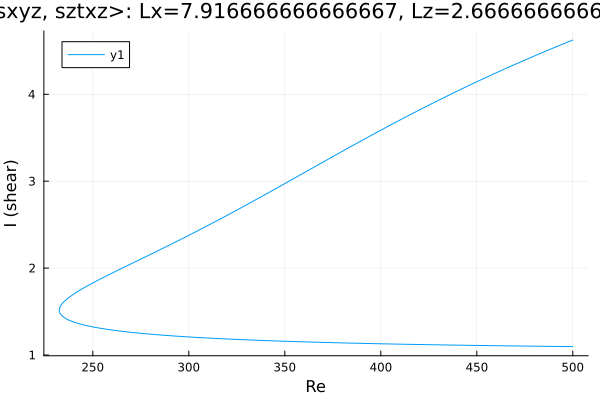

The table this chart was drawn from, first rows:
Re, shear
500.0, 4.624
499.5, 4.619
498.1, 4.607
496.7, 4.594
495.3, 4.582
493.9, 4.569
492.4, 4.556
491, 4.543
489.6, 4.53
488.2, 4.517
486.8, 4.504
485.4, 4.491
484, 4.478
482.5, 4.465
481.1, 4.451
479.7, 4.438
478.3, 4.425
476.9, 4.411
475.7, 4.4
474.3, 4.386
472.9, 4.373
471.4, 4.359
470, 4.345
468.6, 4.331
467.2, 4.317
465.8, 4.303
464.4, 4.289
463, 4.275
461.5, 4.261
460.1, 4.247
458.7, 4.233
457.3, 4.219
455.9, 4.204
454.5, 4.19
453.1, 4.175
451.7, 4.161
450.2, 4.146
448.8, 4.131
447.4, 4.117
446, 4.102
444.6, 4.087
443.2, 4.072
441.8, 4.057
440.3, 4.042
438.9, 4.027
437.5, 4.012
436.1, 3.996
434.7, 3.981
433.3, 3.966
431.9, 3.95
430.4, 3.935
429, 3.919
427.6, 3.904
426.2, 3.888
424.8, 3.872
423.4, 3.856
422, 3.84
420.5, 3.825
419.1, 3.809
417.7, 3.792
... 388 more rows
